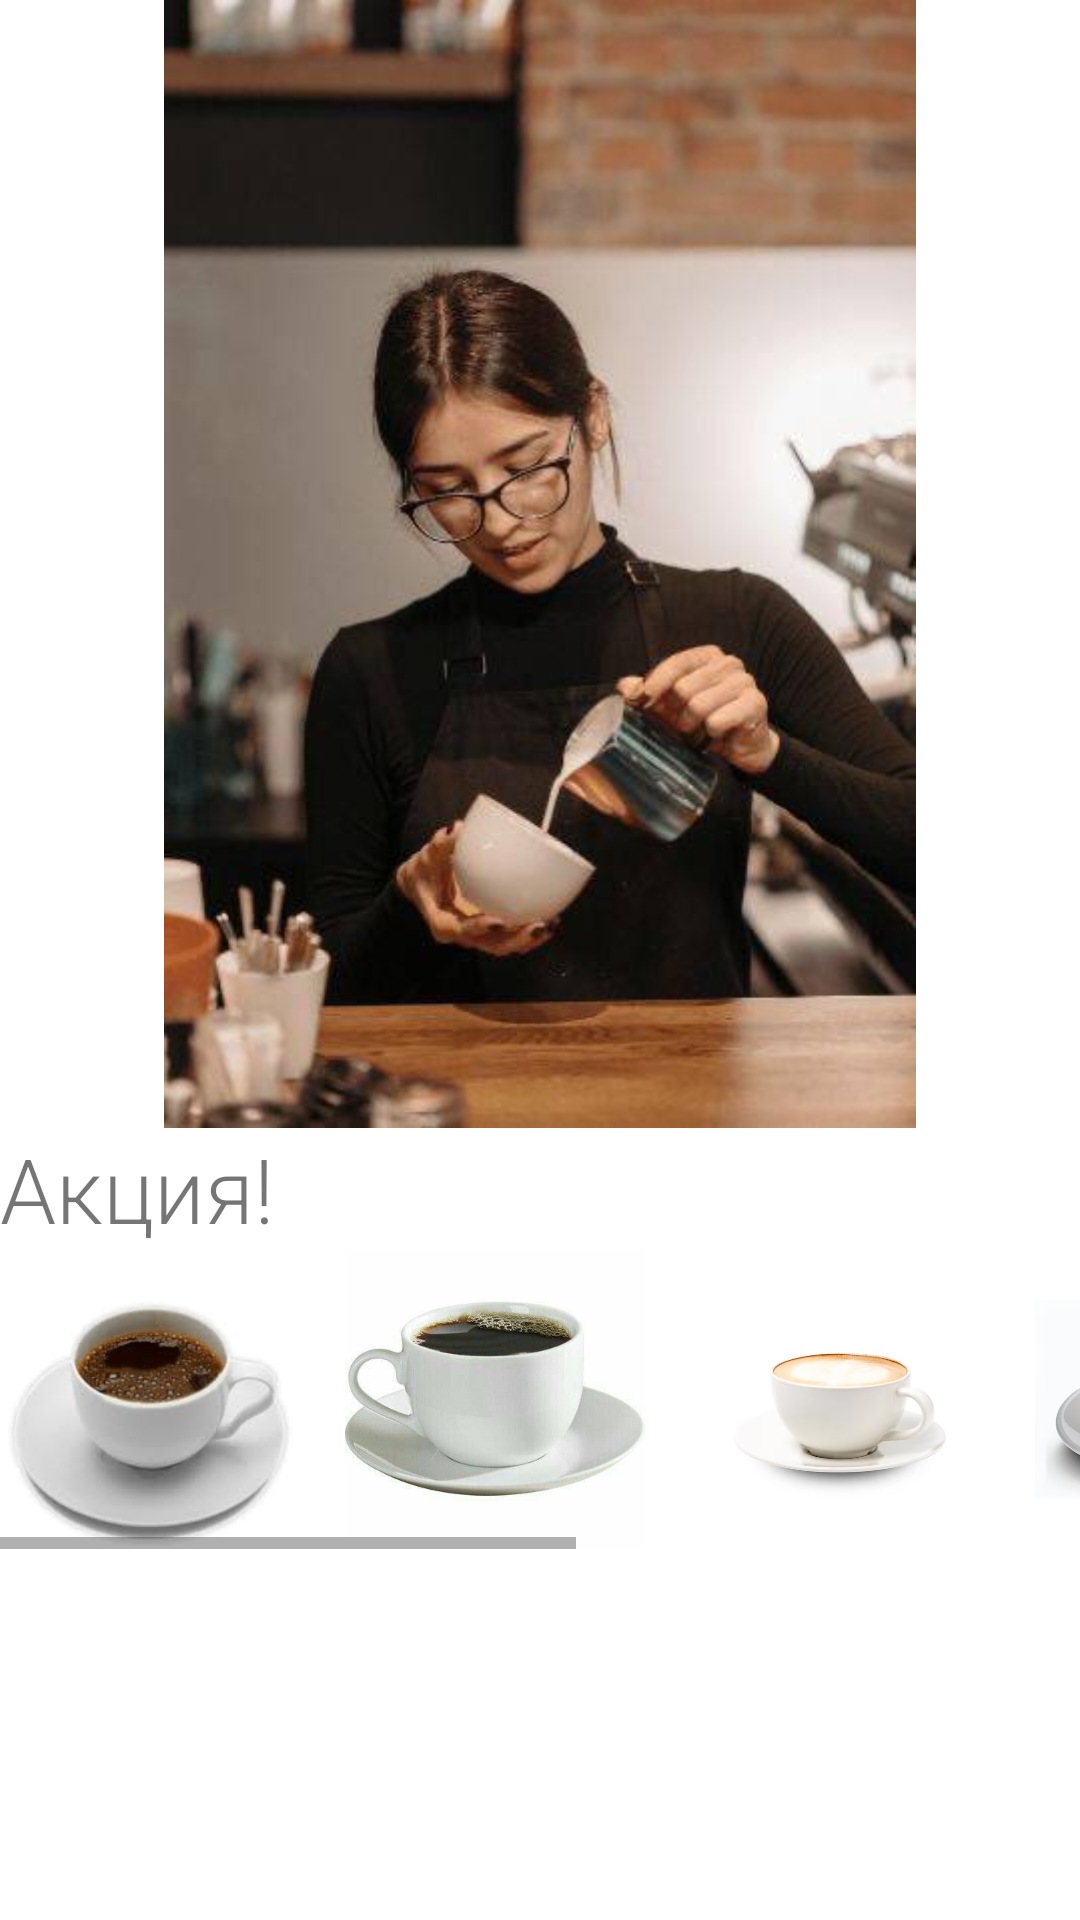

This screen was rendered from an Android layout file. Write that file and the resources it references.
<!-- AndroidManifest.xml: application theme Theme.Coffee -->
<!-- res/layout/fragment_home.xml -->
<?xml version="1.0" encoding="utf-8"?>
<LinearLayout xmlns:android="http://schemas.android.com/apk/res/android"
    xmlns:app="http://schemas.android.com/apk/res-auto"
    xmlns:tools="http://schemas.android.com/tools"
    android:layout_width="match_parent"
    android:layout_height="match_parent"
    android:orientation="vertical"
    tools:context=".ui.home.HomeFragment">

    <ImageView
        android:id="@+id/image_home"
        android:layout_width="match_parent"
        android:layout_height="376dp"

        android:scaleX="1"
        android:scaleY="1"
        android:src="@drawable/img" />

    <TextView
        android:id="@+id/text_home"
        android:layout_width="match_parent"
        android:layout_height="wrap_content"
        android:layout_marginStart="0dp"
        android:layout_marginEnd="8dp"
        android:fontFamily="sans-serif-light"
        android:text="Акция!"
        android:textSize="30sp" />

    <HorizontalScrollView
        android:layout_width="wrap_content"
        android:layout_height="100dp"
        android:fillViewport="true">

        <LinearLayout
            android:layout_width="match_parent"
            android:layout_height="match_parent"
            android:orientation="horizontal">

            <ImageView
                android:layout_width="100dp"
                android:layout_height="100dp"
                android:src="@drawable/img_7" />

            <ImageView
                android:layout_width="100dp"
                android:layout_height="100dp"
                android:layout_marginLeft="15dp"
                android:src="@drawable/img_3" />

            <ImageView
                android:layout_width="100dp"
                android:layout_height="100dp"
                android:layout_marginLeft="15dp"
                android:src="@drawable/img_10" />

            <ImageView
                android:layout_width="100dp"
                android:layout_height="100dp"
                android:layout_marginLeft="15dp"
                android:src="@drawable/img_11" />

            <ImageView
                android:layout_width="100dp"
                android:layout_height="100dp"
                android:layout_marginLeft="15dp"
                android:src="@drawable/img_6" />

            <ImageView
                android:layout_width="100dp"
                android:layout_height="100dp"
                android:layout_marginLeft="15dp"
                android:src="@drawable/img_8" />
        </LinearLayout>
    </HorizontalScrollView>

</LinearLayout>
<!-- resources referenced by this layout -->
<resources>
  <!-- drawable img: png bitmap (drawable, 377164 bytes) -->
  <!-- drawable img_10: png bitmap (drawable, 92700 bytes) -->
  <!-- drawable img_11: png bitmap (drawable, 187938 bytes) -->
  <!-- drawable img_3: png bitmap (drawable, 113011 bytes) -->
  <!-- drawable img_6: png bitmap (drawable, 226652 bytes) -->
  <!-- drawable img_7: png bitmap (drawable, 46184 bytes) -->
  <!-- drawable img_8: png bitmap (drawable, 239363 bytes) -->
  <style name="Theme.Coffee" parent="Theme.MaterialComponents.DayNight.DarkActionBar">
          
          <item name="colorPrimary">@color/purple_500</item>
          <item name="colorPrimaryVariant">@color/purple_700</item>
          <item name="colorOnPrimary">@color/white</item>
          
          <item name="colorSecondary">@color/teal_200</item>
          <item name="colorSecondaryVariant">@color/teal_700</item>
          <item name="colorOnSecondary">@color/black</item>
          
          <item name="android:statusBarColor">?attr/colorPrimaryVariant</item>
          
      </style>
  <color name="purple_500">#D2691E</color>
  <color name="purple_700">#A0522D</color>
  <color name="white">#FFFFFFFF</color>
  <color name="teal_200">#FF03DAC5</color>
  <color name="teal_700">#FF018786</color>
  <color name="black">#FF000000</color>
</resources>
